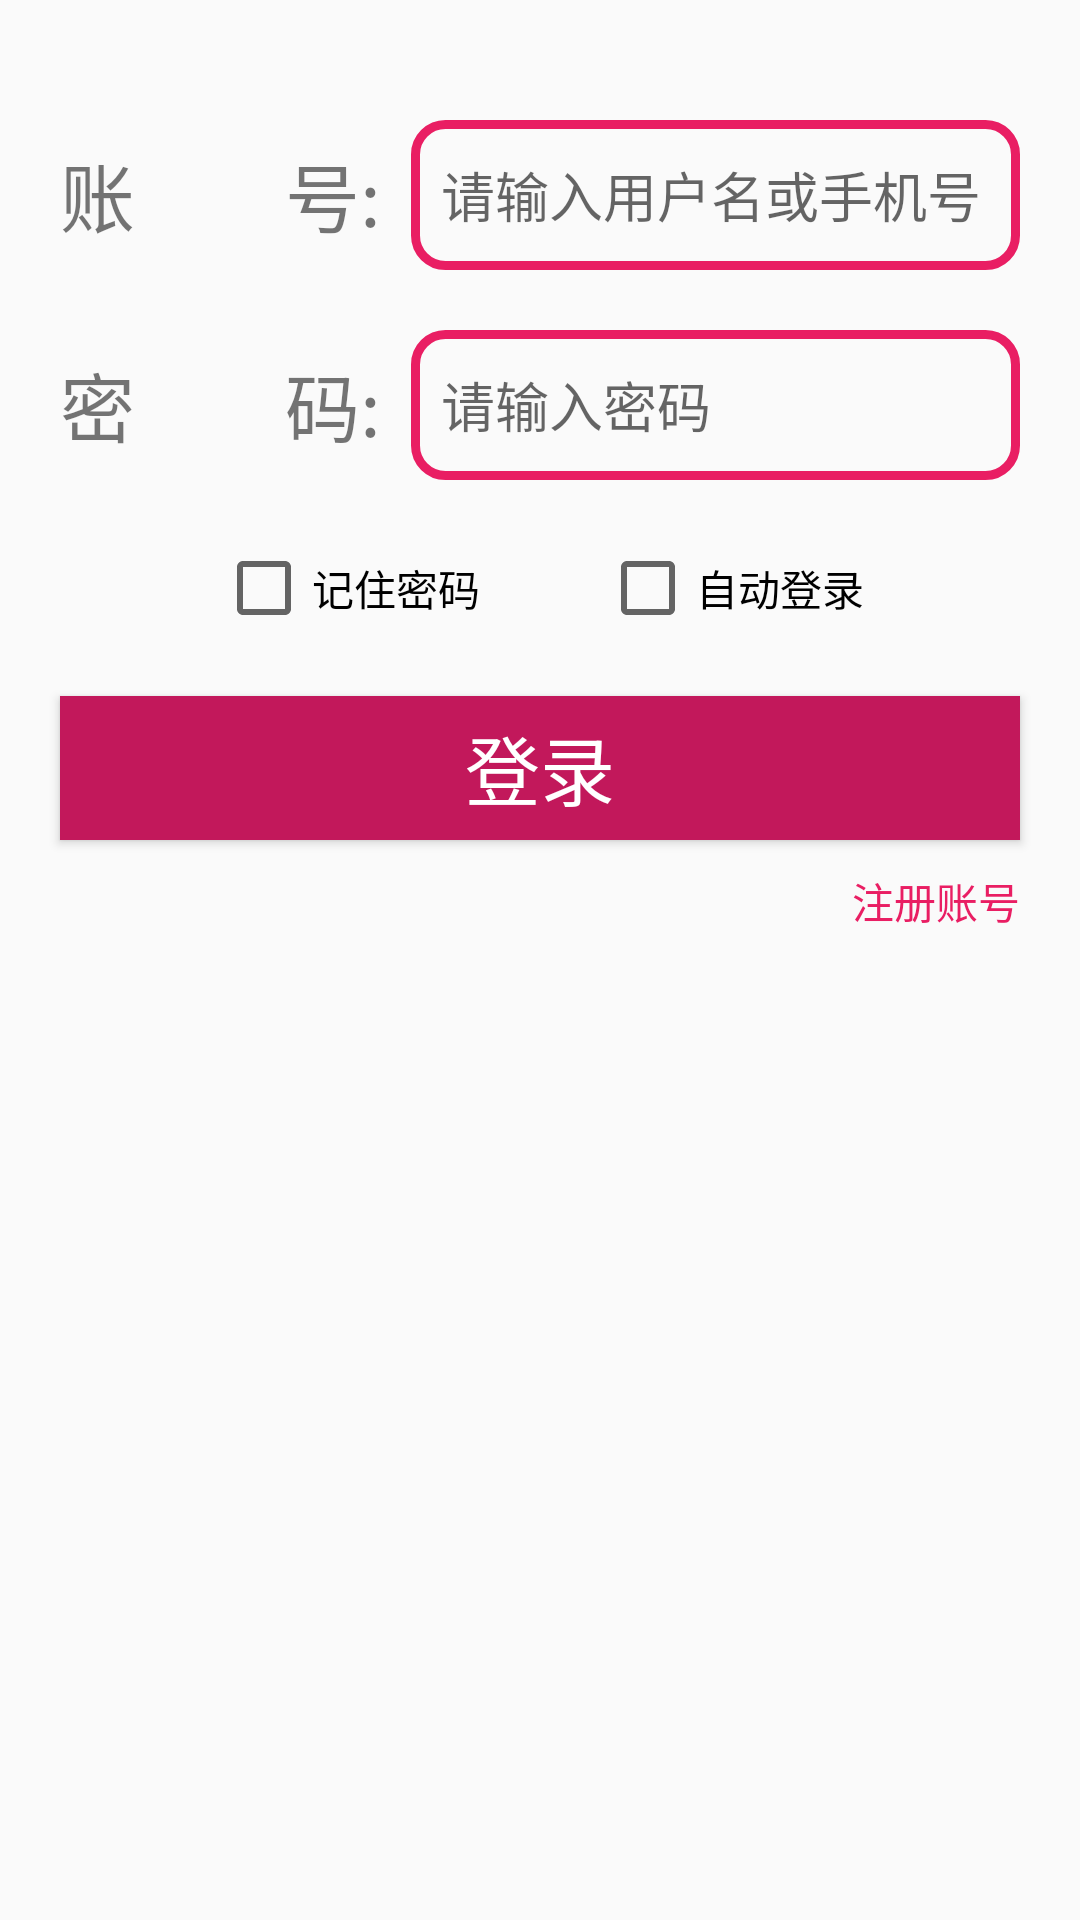

This screen was rendered from an Android layout file. Write that file and the resources it references.
<!-- AndroidManifest.xml: application theme Theme.Login -->
<!-- res/layout/activity_main.xml -->
<?xml version="1.0" encoding="utf-8"?>
<LinearLayout xmlns:android="http://schemas.android.com/apk/res/android"
    xmlns:app="http://schemas.android.com/apk/res-auto"
    xmlns:tools="http://schemas.android.com/tools"
    android:layout_width="match_parent"
    android:layout_height="match_parent"
    android:orientation="vertical"
    tools:context=".MainActivity">


    <LinearLayout
        android:layout_width="match_parent"
        android:layout_height="wrap_content"
        android:orientation="horizontal"
        android:layout_marginLeft="20dp"
        android:layout_marginTop="40dp"
        android:gravity="center_vertical"
        android:layout_marginRight="20dp">

        <TextView
            android:layout_width="wrap_content"
            android:layout_height="wrap_content"
            android:text="账&#12288;&#12288;号:"
            android:textSize="25sp"
            />

        <EditText
            android:id="@+id/et_account"
            android:layout_width="match_parent"
            android:hint="请输入用户名或手机号"
            android:layout_marginLeft="10dp"
            android:paddingLeft="10dp"
            android:inputType="text"
            style="@style/MyEditStyle"
            android:background="@drawable/edit_text_bg"
            />
    </LinearLayout>

    <LinearLayout
        android:layout_width="match_parent"
        android:layout_height="wrap_content"
        android:orientation="horizontal"
        android:layout_marginLeft="20dp"
        android:layout_marginTop="20dp"
        android:gravity="center_vertical"
        android:layout_marginRight="20dp">

        <TextView
            android:layout_width="wrap_content"
            android:layout_height="wrap_content"
            android:text="密&#12288;&#12288;码:"
            android:textSize="25sp" />

        <EditText
            android:id="@+id/et_password"
            android:layout_width="match_parent"
            android:hint="请输入密码"
            android:layout_marginLeft="10dp"
            android:paddingLeft="10dp"
            android:inputType="textPassword"
            style="@style/MyEditStyle"
            android:background="@drawable/edit_text_bg"/>
    </LinearLayout>


    <LinearLayout
        android:layout_width="match_parent"
        android:layout_height="wrap_content"
        android:orientation="horizontal"
        android:gravity="center"
        android:layout_marginTop="20dp"
        android:layout_marginLeft="20dp"
        android:layout_marginRight="20dp"
        >

        <CheckBox
            android:id="@+id/cb_remember"
            android:layout_width="wrap_content"
            android:layout_height="wrap_content"
            android:text="记住密码"
            />

        <CheckBox
            android:id="@+id/cb_auto_login"
            android:visibility="visible"
            android:layout_width="wrap_content"
            android:layout_height="wrap_content"
            android:text="自动登录"
            android:layout_marginLeft="40dp"
            />
    </LinearLayout>
    <Button
        android:id="@+id/btn_login"
        android:layout_width="match_parent"
        android:layout_height="wrap_content"
        android:text="登录"
        style="@style/MyBtnStyle"
        android:background="@drawable/btn_bg_selector"
        />


    <TextView
        android:layout_width="wrap_content"
        android:layout_height="wrap_content"
        android:textColor="@color/colorPrimary"
        android:text="注册账号"
        android:layout_gravity="right"
        android:layout_marginRight="20dp"
        android:layout_marginTop="10dp"
        android:onClick="jumoToRegister">

    </TextView>

</LinearLayout>
<!-- resources referenced by this layout -->
<resources>
  <color name="colorPrimary">@color/green_500</color>
  <!-- drawable btn_bg_selector (drawable) -->
  <?xml version="1.0" encoding="utf-8"?>
  <selector xmlns:android="http://schemas.android.com/apk/res/android">
  
  
      <item android:state_pressed="true" android:drawable="@color/colorPrimary"/>
      <item android:state_pressed="false" android:drawable="@color/colorPrimaryDark"/>
  </selector>
  <!-- drawable edit_text_bg (drawable) -->
  <?xml version="1.0" encoding="utf-8"?>
  <shape xmlns:android="http://schemas.android.com/apk/res/android"
      android:shape="rectangle"
      >
  
  
      <stroke android:width="3dp" android:color="@color/colorPrimary"/>
      <corners android:radius="10dp"/>
  </shape>
  <style name="MyBtnStyle">
          <item name="android:textColor">@color/white</item>
          <item name="android:textSize">25sp</item>
          <item name="background">@drawable/btn_bg_selector</item>
          <item name="android:layout_marginRight">20dp</item>
          <item name="android:layout_marginLeft">20dp</item>
          <item name="android:layout_marginTop">20dp</item>
      </style>
  <style name="MyEditStyle">
  
          <item name="android:textSize">18sp</item>
          <item name="background">@drawable/edit_text_bg</item>
          <item name="android:paddingLeft">10dp</item>
          <item name="android:layout_height">50dp</item>
  
      </style>
  <style name="Theme.Login" parent="Theme.MaterialComponents.DayNight.DarkActionBar.Bridge">
          
          <item name="colorPrimary">@color/colorPrimary</item>
          <item name="colorPrimaryVariant">@color/colorPrimaryDark</item>
          <item name="colorOnPrimary">@color/white</item>
          <item name="colorAccent">#F48FB1</item>
          
          <item name="colorSecondary">@color/teal_200</item>
          <item name="colorSecondaryVariant">@color/teal_700</item>
          <item name="colorOnSecondary">@color/black</item>
          
          <item name="android:statusBarColor">?attr/colorPrimaryVariant</item>
          
      </style>
  <color name="green_500">#E91E63</color>
  <color name="colorPrimaryDark">@color/green_700</color>
  <color name="white">#FFFFFFFF</color>
  <color name="teal_200">#FF03DAC5</color>
  <color name="teal_700">#FF018786</color>
  <color name="black">#FF000000</color>
  <color name="green_700">#C2185B</color>
</resources>
